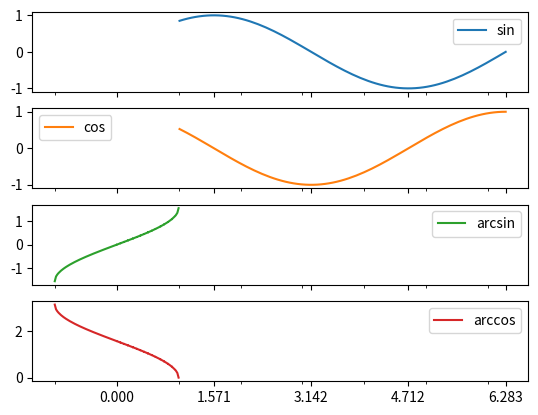

Reproduce this figure in Python.
import pandas as pd
import numpy as np
import matplotlib.pyplot as plt

# a pandas dataframe created with a dict
dictFrame = pd.DataFrame({
        'AAA': pd.Series(1, index=list(range(4)), dtype='int32'),
        'BBB': np.array([3] * 4, dtype='int32'),
        'CCC': pd.Categorical(['this', 'is', 'a', 'categorical']),
        'DDD': [1, 2, 3, 4],
        'EEE': np.random.rand(4).tolist()},  # nparray to list
        ['first', 'second', 'third', 'fourth'])

print(dictFrame.to_string())

spacedNum = np.linspace(0.0, 2*np.pi, num=100, endpoint=True)
spacedOne = np.linspace(-1.0, 1.0, num=100, endpoint=True)


sineDict = {'sin': pd.Series(np.sin(spacedNum), index=spacedNum),
            'cos': pd.Series(np.cos(spacedNum), index=spacedNum),
            'arcsin': pd.Series(np.arcsin(spacedOne), index=spacedOne),
            'arccos': pd.Series(np.arccos(spacedOne), index=spacedOne)
            }

df = pd.DataFrame(sineDict)

tickMarks = pd.Series([0, np.pi/2, np.pi, 3*np.pi/2, 2*np.pi])

df.plot(subplots=True, xticks=tickMarks, sharex=True)

plt.show()

TupleDict = pd.DataFrame({
            ('Andrew', 'Profit'): {
                ('First Yr', 'Personal'):   100,
                ('First Yr', 'Company'):    200,
                ('Second Yr', 'Personal'):  300,
                ('Second Yr', 'Company'):   300
                },

            ('Andrew', 'Expend'): {
                ('First Yr', 'Personal'):   101,
                ('First Yr', 'Company'):    201,
                ('Second Yr', 'Personal'):  301,
                ('Second Yr', 'Company'):   301}})

print(TupleDict)
